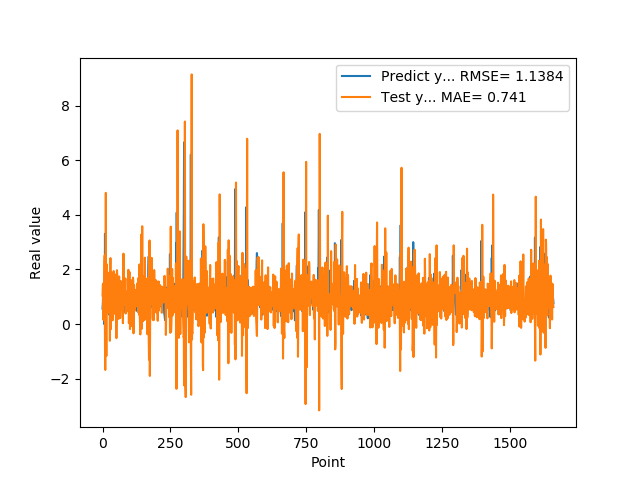

Source data for this figure (header and first rows):
5.654720067979999154e-01, 1.040163786628568898e+00
7.307389974590000614e-01, 1.432908044511685297e+00
1.074290990829999792e+00, 1.483315541744211430e+00
9.521890282630000035e-01, 1.560277224075121427e-01
9.879170060160000766e-01, 6.090818357011519302e-01
1.011654973029999960e+00, 1.283977226018974793e+00
0.000000000000000000e+00, 9.666909329725286160e-01
7.643579840659999736e-01, 2.248832448018043717e+00
7.788103222849999119e-01, 2.513837311477449266e+00
3.306220054629999794e+00, -7.756279471416305249e-01
1.055441975589999970e+00, -1.678349186985985675e+00
7.543110251430000801e-01, -3.490582368857132467e-01
7.915459871289999283e-01, 4.802472049030715340e+00
1.409499049189999909e+00, 3.759685541174029866e-01
8.875439763070001042e-01, -1.168433665173527869e+00
6.401469707490000660e-01, 4.605351918884089124e-01
5.082880258560000808e-01, 2.181393885143012135e+00
8.640019893649999450e-01, 1.303056209985542502e+00
5.725920200349999822e-01, 4.678705183010101187e-01
8.469420075419999971e-01, 7.110884035312978746e-01
9.181020259860001032e-01, 1.179129444787810010e+00
7.976629734039999420e-01, 4.160097584581475272e-01
9.608020186419998776e-01, 1.086334059097580518e+00
9.555831551549999192e-01, 1.030731154645914804e+00
3.470349907879999862e-01, 7.352253911229895689e-01
9.546210169789999256e-01, 1.891442368029720100e+00
1.293938040730000072e+00, 1.199637008662145510e+00
5.251880288119999962e-01, -6.129981530875353579e-01
4.773890078070000542e-01, 1.553037413890661300e+00
1.275226235389999907e+00, 2.416008740400583665e+00
8.723750114439999814e-01, -1.911906630885760183e-01
8.355640172959999390e-01, 1.704341651717524997e-01
7.321749925609999377e-01, 1.898700800994280735e+00
7.640249729160000225e-01, 1.184423094750166827e+00
4.072830080990000323e-01, 1.155287407540525280e+00
4.752210080619999610e-01, 1.402096204605999263e+00
8.781340122220000488e-01, 1.416165610469059200e+00
7.414129972460000717e-01, 1.387993182489674349e-01
1.258002042770000051e+00, 5.026345137717990186e-01
1.069700956339999953e+00, 5.183474195862397549e-01
7.274609804150000691e-01, 4.175371742050441592e-01
7.892770171170000459e-01, 1.941322490151744296e+00
6.237750053410000550e-01, 1.588408170784026519e+00
6.914690136910000007e-01, 1.069524008118117431e+00
8.557710051540000640e-01, 1.140233185010143702e+00
7.093830108640000187e-01, 6.190832998101426510e-01
1.014547944070000041e+00, 8.108149742421825179e-01
1.115731000900000103e+00, 8.332526423361763523e-01
4.182830154900000208e-01, 3.480062805908902823e-01
1.002280950550000105e+00, 1.814234510479094453e+00
1.218860983849999968e+00, 1.392227121309027593e+00
1.143296003339999922e+00, -5.145304130904735374e-01
6.528189778330000248e-01, 9.088091326250971047e-01
6.746559739110000731e-01, 1.972696380061195853e+00
6.009536385540000802e-01, 1.811827325792702670e+00
6.694570183749999348e-01, 8.846064982506244290e-01
6.538079977039999990e-01, 1.025722617306201956e+00
7.814120054240000224e-01, 7.461367925403066259e-01
1.206303954120000022e+00, 7.184700356882652850e-01
8.469259738919999725e-01, 1.882614297804982018e-01
8.286409974099999687e-01, 8.397580109350455402e-01
... 1,599 more rows
